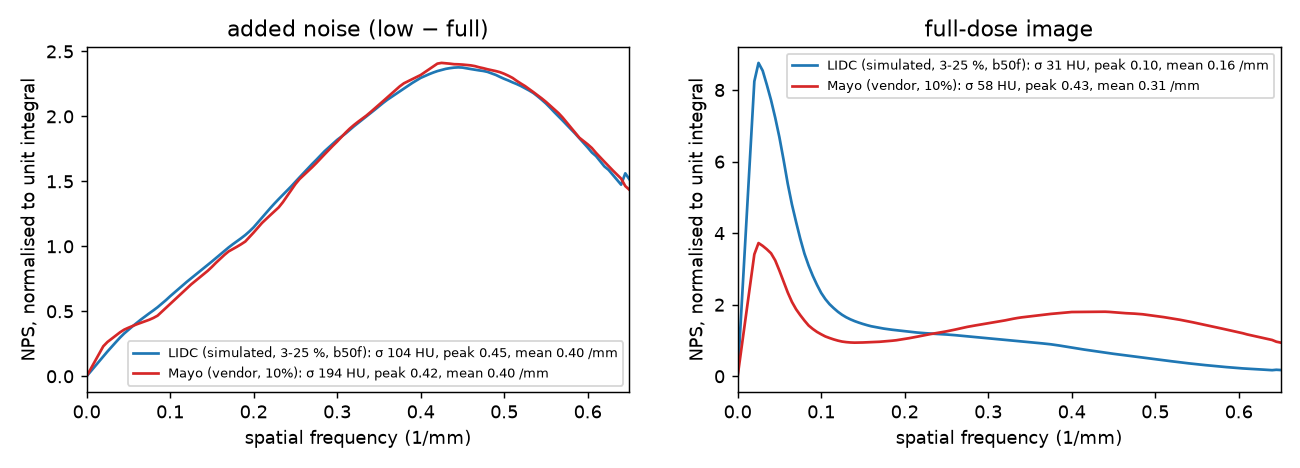

The file beside this chart, header and first rows:
f_per_mm, lidc_noise_nps_hu2mm2, lidc_noise_nps_norm, lidc_full_nps_hu2mm2, lidc_full_nps_norm, mayo_noise_nps_hu2mm2, mayo_noise_nps_norm, mayo_full_nps_hu2mm2, mayo_full_nps_norm
0, 3.70124e-26, 6.84376e-30, 2.31895e-24, 1.91956e-27, 2.47699e-25, 1.68733e-29, 8.83179e-25, 5.99371e-28
0.005, 206.5, 0.03819, 2500, 2.069, 848, 0.05777, 1257, 0.8529
0.01, 413.1, 0.07638, 4999, 4.138, 1696, 0.1155, 2514, 1.706
0.015, 619.6, 0.1146, 7499, 6.207, 2544, 0.1733, 3770, 2.559
0.02, 826.3, 0.1528, 9959, 8.244, 3390, 0.231, 5022, 3.408
0.025, 1032, 0.1909, 10581, 8.759, 3876, 0.264, 5487, 3.723
0.03, 1228, 0.2271, 10318, 8.541, 4238, 0.2887, 5371, 3.645
0.035, 1419, 0.2624, 9838, 8.144, 4601, 0.3134, 5229, 3.549
0.04, 1609, 0.2974, 9325, 7.719, 4964, 0.3382, 5065, 3.437
0.045, 1781, 0.3293, 8732, 7.228, 5267, 0.3588, 4773, 3.239
0.05, 1933, 0.3574, 8073, 6.682, 5480, 0.3733, 4353, 2.954
0.055, 2079, 0.3845, 7309, 6.05, 5679, 0.3869, 3899, 2.646
0.06, 2220, 0.4105, 6501, 5.382, 5871, 0.3999, 3451, 2.342
0.065, 2360, 0.4363, 5804, 4.805, 6040, 0.4115, 3064, 2.079
0.07, 2490, 0.4604, 5209, 4.312, 6197, 0.4221, 2760, 1.873
0.075, 2619, 0.4842, 4643, 3.844, 6383, 0.4348, 2517, 1.708
0.08, 2743, 0.5072, 4140, 3.427, 6591, 0.449, 2294, 1.557
0.085, 2874, 0.5315, 3739, 3.095, 6850, 0.4666, 2091, 1.419
0.09, 3019, 0.5583, 3392, 2.808, 7287, 0.4964, 1949, 1.323
0.095, 3169, 0.5859, 3088, 2.556, 7713, 0.5254, 1827, 1.24
0.1, 3329, 0.6156, 2817, 2.332, 8147, 0.555, 1730, 1.174
0.105, 3480, 0.6435, 2606, 2.158, 8586, 0.5849, 1641, 1.113
0.11, 3634, 0.6719, 2436, 2.016, 9027, 0.6149, 1577, 1.07
0.115, 3782, 0.6993, 2301, 1.905, 9472, 0.6452, 1518, 1.03
0.12, 3931, 0.7269, 2179, 1.804, 9922, 0.6759, 1469, 0.9969
0.125, 4072, 0.753, 2077, 1.719, 10364, 0.706, 1430, 0.9705
0.13, 4213, 0.779, 1992, 1.649, 10750, 0.7323, 1407, 0.9546
0.135, 4351, 0.8045, 1923, 1.592, 11123, 0.7577, 1392, 0.9446
0.14, 4493, 0.8308, 1863, 1.542, 11515, 0.7844, 1385, 0.9399
0.145, 4630, 0.8561, 1812, 1.5, 11910, 0.8113, 1386, 0.9409
0.15, 4776, 0.8832, 1767, 1.462, 12353, 0.8415, 1392, 0.9444
0.155, 4923, 0.9102, 1725, 1.428, 12831, 0.874, 1398, 0.949
0.16, 5066, 0.9368, 1688, 1.398, 13269, 0.9039, 1404, 0.9529
0.165, 5214, 0.964, 1661, 1.375, 13709, 0.9339, 1411, 0.9578
0.17, 5360, 0.9911, 1635, 1.353, 14103, 0.9607, 1421, 0.9645
0.175, 5493, 1.016, 1610, 1.333, 14360, 0.9782, 1435, 0.9736
0.18, 5619, 1.039, 1589, 1.315, 14630, 0.9966, 1449, 0.9836
0.185, 5744, 1.062, 1571, 1.301, 14914, 1.016, 1465, 0.9943
0.19, 5878, 1.087, 1554, 1.287, 15223, 1.037, 1484, 1.007
0.195, 6031, 1.115, 1538, 1.273, 15731, 1.072, 1510, 1.025
0.2, 6200, 1.146, 1522, 1.26, 16238, 1.106, 1537, 1.043
0.205, 6400, 1.183, 1508, 1.248, 16779, 1.143, 1567, 1.063
0.21, 6601, 1.221, 1492, 1.235, 17318, 1.18, 1597, 1.084
0.215, 6808, 1.259, 1476, 1.222, 17767, 1.21, 1631, 1.107
0.22, 7001, 1.294, 1464, 1.212, 18208, 1.24, 1666, 1.13
0.225, 7192, 1.33, 1453, 1.203, 18645, 1.27, 1699, 1.153
0.23, 7374, 1.364, 1444, 1.195, 19078, 1.3, 1732, 1.175
0.235, 7550, 1.396, 1436, 1.188, 19664, 1.34, 1763, 1.197
0.24, 7729, 1.429, 1427, 1.181, 20353, 1.386, 1791, 1.215
0.245, 7904, 1.462, 1420, 1.175, 21025, 1.432, 1820, 1.235
0.25, 8094, 1.497, 1411, 1.168, 21710, 1.479, 1850, 1.255
0.255, 8280, 1.531, 1400, 1.159, 22278, 1.518, 1883, 1.278
0.26, 8464, 1.565, 1389, 1.15, 22722, 1.548, 1920, 1.303
0.265, 8652, 1.6, 1376, 1.139, 23161, 1.578, 1958, 1.329
0.27, 8832, 1.633, 1363, 1.128, 23609, 1.608, 1997, 1.355
0.275, 9006, 1.665, 1349, 1.117, 24083, 1.641, 2034, 1.381
0.28, 9189, 1.699, 1336, 1.106, 24588, 1.675, 2066, 1.402
0.285, 9368, 1.732, 1323, 1.095, 25079, 1.708, 2096, 1.423
0.29, 9524, 1.761, 1311, 1.085, 25566, 1.742, 2125, 1.442
0.295, 9677, 1.789, 1298, 1.074, 26053, 1.775, 2152, 1.461
... 71 more rows
